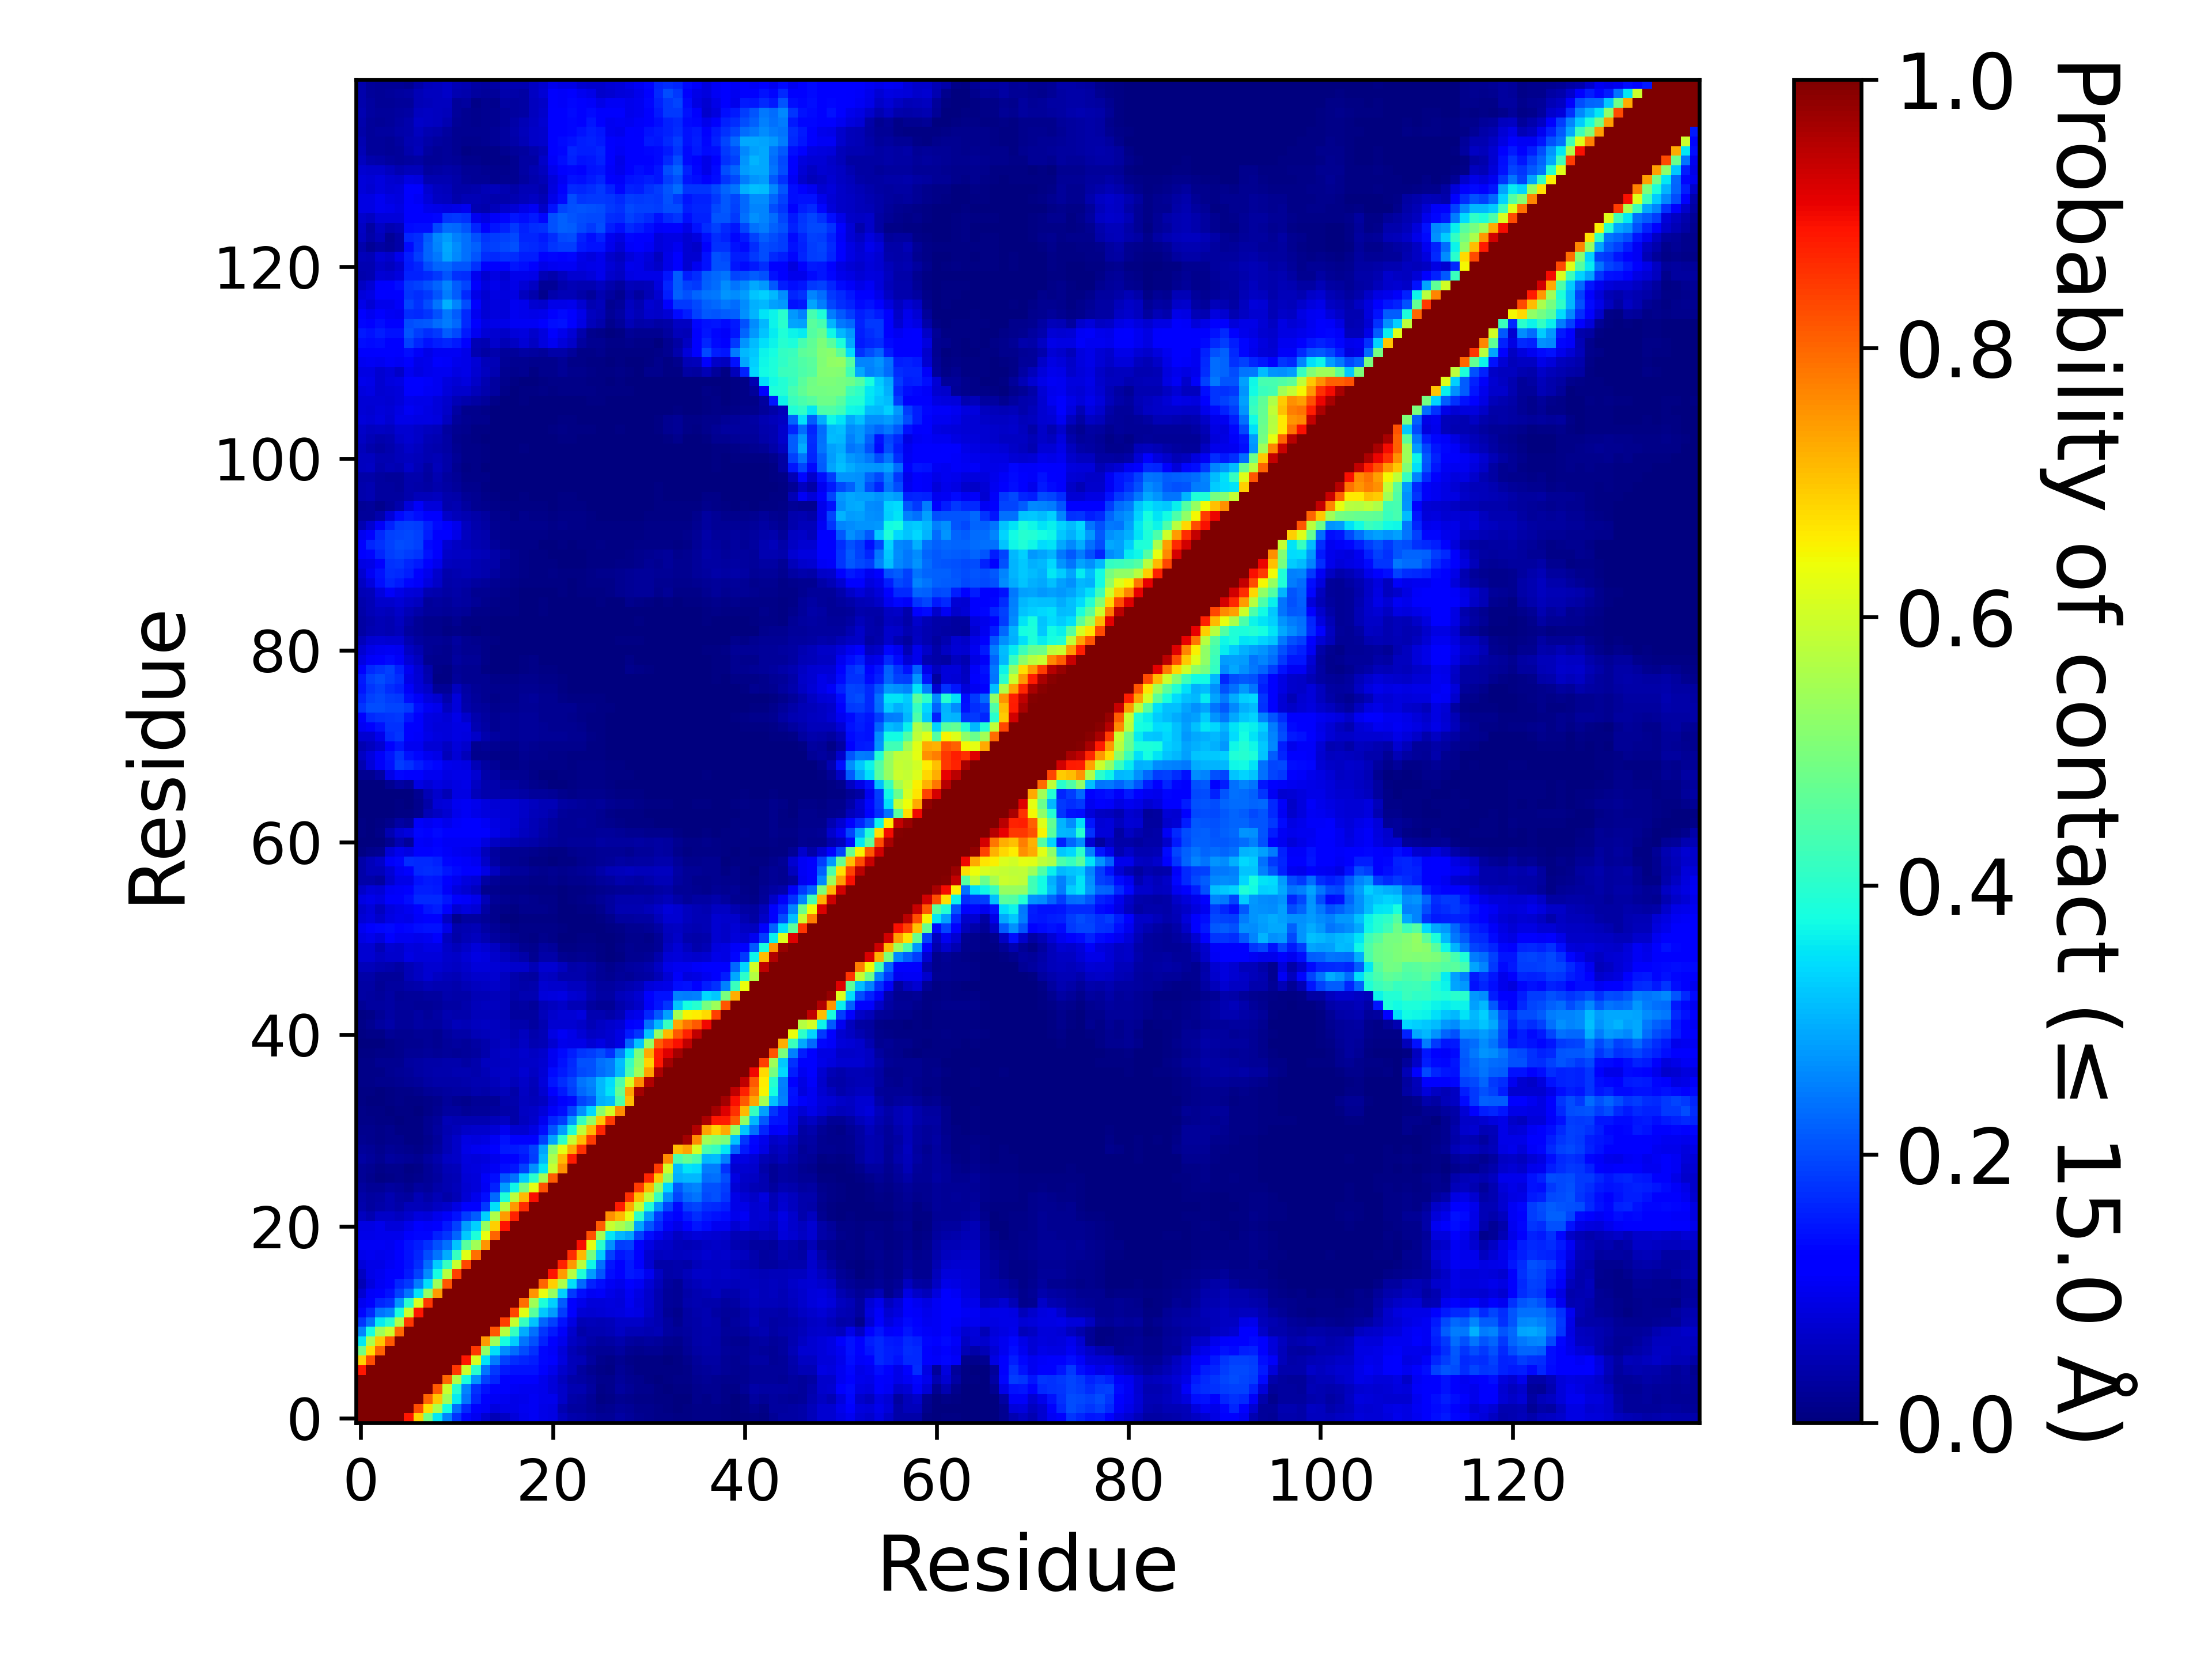

Values plotted in this chart, from the file beside it:
, 1, 2, 3, 4, 5, 6, 7, 8, 9, 10, 11, 12, 13, 14, 15, 16, 17, 18, 19, 20, 21, 22, 23
1, 1.0, 1.0, 1.0, 1.0, 1.0, 0.8858, 0.687, 0.4896, 0.3533, 0.2548, 0.1773, 0.13, 0.1007, 0.07279, 0.05019, 0.06051, 0.08057, 0.09642, 0.1046, 0.09203, 0.08865, 0.05712, 0.04118
2, 1.0, 1.0, 1.0, 1.0, 1.0, 1.0, 0.8271, 0.675, 0.5561, 0.3758, 0.2362, 0.1653, 0.1202, 0.1056, 0.08303, 0.09361, 0.09073, 0.1005, 0.1038, 0.09258, 0.08856, 0.04519, 0.02941
3, 1.0, 1.0, 1.0, 1.0, 1.0, 1.0, 1.0, 0.8032, 0.6953, 0.543, 0.3562, 0.2413, 0.1623, 0.1233, 0.1042, 0.09855, 0.0921, 0.09689, 0.1024, 0.0947, 0.09462, 0.06541, 0.0387
4, 1.0, 1.0, 1.0, 1.0, 1.0, 1.0, 1.0, 1.0, 0.814, 0.5952, 0.3982, 0.2562, 0.1749, 0.1415, 0.1203, 0.1108, 0.1032, 0.09944, 0.1002, 0.09465, 0.08155, 0.06354, 0.0466
5, 1.0, 1.0, 1.0, 1.0, 1.0, 1.0, 1.0, 1.0, 1.0, 0.7976, 0.5639, 0.38, 0.2716, 0.1883, 0.1602, 0.1284, 0.1202, 0.1178, 0.1129, 0.0943, 0.07936, 0.05603, 0.0367
6, 0.8858, 1.0, 1.0, 1.0, 1.0, 1.0, 1.0, 1.0, 1.0, 1.0, 0.8496, 0.5949, 0.4004, 0.2384, 0.1812, 0.1488, 0.1413, 0.1443, 0.1422, 0.1126, 0.09587, 0.06956, 0.0541
7, 0.687, 0.8271, 1.0, 1.0, 1.0, 1.0, 1.0, 1.0, 1.0, 1.0, 1.0, 0.8866, 0.6119, 0.3495, 0.2479, 0.1893, 0.1692, 0.1617, 0.1527, 0.1328, 0.1217, 0.08567, 0.05227
8, 0.4896, 0.675, 0.8032, 1.0, 1.0, 1.0, 1.0, 1.0, 1.0, 1.0, 1.0, 1.0, 0.8498, 0.5298, 0.3452, 0.2646, 0.2341, 0.203, 0.1746, 0.1314, 0.1087, 0.07952, 0.04938
9, 0.3533, 0.5561, 0.6953, 0.814, 1.0, 1.0, 1.0, 1.0, 1.0, 1.0, 1.0, 1.0, 1.0, 0.745, 0.5411, 0.3786, 0.3261, 0.2386, 0.2062, 0.16, 0.1272, 0.09414, 0.06243
10, 0.2548, 0.3758, 0.543, 0.5952, 0.7976, 1.0, 1.0, 1.0, 1.0, 1.0, 1.0, 1.0, 1.0, 1.0, 0.8179, 0.5715, 0.4166, 0.2955, 0.2359, 0.176, 0.151, 0.1079, 0.06983
11, 0.1773, 0.2362, 0.3562, 0.3982, 0.5639, 0.8496, 1.0, 1.0, 1.0, 1.0, 1.0, 1.0, 1.0, 1.0, 1, 0.8408, 0.5933, 0.4149, 0.3203, 0.2258, 0.1902, 0.1419, 0.08975
12, 0.13, 0.1653, 0.2413, 0.2562, 0.38, 0.5949, 0.8866, 1.0, 1.0, 1.0, 1.0, 1.0, 1.0, 1.0, 1.0, 1.0, 0.8352, 0.624, 0.4576, 0.3212, 0.2794, 0.1862, 0.1242
13, 0.1007, 0.1202, 0.1623, 0.1749, 0.2716, 0.4004, 0.6119, 0.8498, 1.0, 1.0, 1.0, 1.0, 1.0, 1.0, 1.0, 1.0, 1.0, 0.7914, 0.5436, 0.383, 0.3295, 0.215, 0.1215
14, 0.07279, 0.1056, 0.1233, 0.1415, 0.1883, 0.2384, 0.3495, 0.5298, 0.745, 1.0, 1.0, 1.0, 1.0, 1.0, 1.0, 1.0, 1.0, 1.0, 0.7524, 0.6312, 0.5331, 0.3295, 0.182
15, 0.05019, 0.08303, 0.1042, 0.1203, 0.1602, 0.1812, 0.2479, 0.3452, 0.5411, 0.8179, 1, 1.0, 1.0, 1.0, 1.0, 1.0, 1.0, 1.0, 1.0, 0.8015, 0.6908, 0.5617, 0.344
16, 0.06051, 0.09361, 0.09855, 0.1108, 0.1284, 0.1488, 0.1893, 0.2646, 0.3786, 0.5715, 0.8408, 1.0, 1.0, 1.0, 1.0, 1.0, 1.0, 1.0, 1.0, 1.0, 0.8898, 0.746, 0.5714
17, 0.08057, 0.09073, 0.0921, 0.1032, 0.1202, 0.1413, 0.1692, 0.2341, 0.3261, 0.4166, 0.5933, 0.8352, 1.0, 1.0, 1.0, 1.0, 1.0, 1.0, 1.0, 1.0, 1, 0.8716, 0.747
18, 0.09642, 0.1005, 0.09689, 0.09944, 0.1178, 0.1443, 0.1617, 0.203, 0.2386, 0.2955, 0.4149, 0.624, 0.7914, 1.0, 1.0, 1.0, 1.0, 1.0, 1.0, 1.0, 1.0, 1.0, 0.8597
19, 0.1046, 0.1038, 0.1024, 0.1002, 0.1129, 0.1422, 0.1527, 0.1746, 0.2062, 0.2359, 0.3203, 0.4576, 0.5436, 0.7524, 1.0, 1.0, 1.0, 1.0, 1.0, 1.0, 1.0, 1.0, 1.0
20, 0.09203, 0.09258, 0.0947, 0.09465, 0.0943, 0.1126, 0.1328, 0.1314, 0.16, 0.176, 0.2258, 0.3212, 0.383, 0.6312, 0.8015, 1.0, 1.0, 1.0, 1.0, 1.0, 1.0, 1.0, 1.0
21, 0.08865, 0.08856, 0.09462, 0.08155, 0.07936, 0.09587, 0.1217, 0.1087, 0.1272, 0.151, 0.1902, 0.2794, 0.3295, 0.5331, 0.6908, 0.8898, 1, 1.0, 1.0, 1.0, 1.0, 1.0, 1.0
22, 0.05712, 0.04519, 0.06541, 0.06354, 0.05603, 0.06956, 0.08567, 0.07952, 0.09414, 0.1079, 0.1419, 0.1862, 0.215, 0.3295, 0.5617, 0.746, 0.8716, 1.0, 1.0, 1.0, 1.0, 1.0, 1.0
23, 0.04118, 0.02941, 0.0387, 0.0466, 0.0367, 0.0541, 0.05227, 0.04938, 0.06243, 0.06983, 0.08975, 0.1242, 0.1215, 0.182, 0.344, 0.5714, 0.747, 0.8597, 1.0, 1.0, 1.0, 1.0, 1.0
24, 0.03598, 0.03003, 0.03483, 0.04409, 0.03255, 0.03085, 0.04831, 0.0373, 0.0493, 0.03871, 0.04806, 0.07677, 0.09401, 0.1381, 0.2296, 0.3906, 0.5745, 0.7124, 0.8927, 1.0, 1.0, 1.0, 1.0
25, 0.03118, 0.02312, 0.02034, 0.03014, 0.02519, 0.01878, 0.02911, 0.0259, 0.0378, 0.0468, 0.0528, 0.07223, 0.08192, 0.1043, 0.1594, 0.2775, 0.3682, 0.4948, 0.6271, 0.8232, 1.0, 1.0, 1.0
26, 0.01983, 0.01382, 0.006665, 0.01142, 0.01523, 0.00997, 0.01549, 0.01995, 0.03088, 0.04496, 0.04702, 0.075, 0.08031, 0.1063, 0.1373, 0.2104, 0.2354, 0.3257, 0.3998, 0.5471, 0.8121, 1, 1.0
27, 0.02321, 0.01574, 0.009525, 0.01291, 0.01373, 0.00662, 0.01119, 0.0202, 0.03211, 0.04878, 0.05209, 0.08189, 0.08571, 0.09012, 0.1033, 0.1381, 0.147, 0.1889, 0.2695, 0.3549, 0.5913, 0.7568, 1.0
28, 0.03155, 0.02606, 0.01945, 0.02812, 0.02496, 0.02078, 0.01567, 0.02904, 0.03934, 0.05993, 0.06611, 0.08501, 0.08129, 0.0831, 0.09448, 0.1282, 0.1272, 0.1479, 0.1865, 0.3058, 0.5576, 0.7118, 0.8794
29, 0.02452, 0.02011, 0.01476, 0.02132, 0.0179, 0.01507, 0.0101, 0.01711, 0.02884, 0.04865, 0.06541, 0.0914, 0.09885, 0.1041, 0.1219, 0.1517, 0.1518, 0.16, 0.1885, 0.2866, 0.5145, 0.6254, 0.7293
30, 0.01779, 0.01403, 0.01081, 0.0142, 0.012, 0.0053, 0.00431, 0.01253, 0.02561, 0.04941, 0.06364, 0.08879, 0.08459, 0.08905, 0.1052, 0.1426, 0.1175, 0.1162, 0.1262, 0.1907, 0.2872, 0.4033, 0.5869
31, 0.01531, 0.0131, 0.0104, 0.01227, 0.006605, 0.005615, 0.00728, 0.01751, 0.02803, 0.04446, 0.05083, 0.06595, 0.06705, 0.06805, 0.07656, 0.09832, 0.07138, 0.07316, 0.08674, 0.1375, 0.2097, 0.2781, 0.39
32, 0.01075, 0.00826, 0.00552, 0.005485, 0.00308, 0.00469, 0.007785, 0.01937, 0.02696, 0.04918, 0.04601, 0.04627, 0.04646, 0.04676, 0.05334, 0.06096, 0.03803, 0.0563, 0.0691, 0.1013, 0.1612, 0.1869, 0.2738
33, 0.00953, 0.00667, 0.00419, 0.001725, 0.005855, 0.004095, 0.002595, 0.00944, 0.01846, 0.02867, 0.02765, 0.0208, 0.02636, 0.02361, 0.02752, 0.03879, 0.03579, 0.05866, 0.06526, 0.07926, 0.1063, 0.1376, 0.1915
34, 0.004935, 0.00231, 0.00332, 0.004435, 0.007905, 0.006545, 0.00549, 0.01048, 0.01315, 0.02369, 0.01909, 0.01456, 0.02131, 0.01985, 0.02187, 0.04165, 0.03945, 0.05615, 0.0527, 0.06219, 0.09211, 0.1161, 0.1365
35, 0.004955, 0.004435, 0.003445, 0.006045, 0.00951, 0.00987, 0.01497, 0.02082, 0.02378, 0.02882, 0.03302, 0.0331, 0.04119, 0.03903, 0.04365, 0.05117, 0.03519, 0.06018, 0.0483, 0.07372, 0.1275, 0.1507, 0.185
36, 0.009525, 0.0081, 0.01185, 0.01336, 0.01759, 0.01985, 0.02549, 0.0316, 0.03532, 0.038, 0.03743, 0.04047, 0.04352, 0.0445, 0.0519, 0.06361, 0.05181, 0.06473, 0.05162, 0.07878, 0.1459, 0.1685, 0.1922
37, 0.01078, 0.00993, 0.01166, 0.01599, 0.02182, 0.02535, 0.03126, 0.03882, 0.03952, 0.04099, 0.04563, 0.04503, 0.04166, 0.05075, 0.06187, 0.06448, 0.06218, 0.07081, 0.05999, 0.07692, 0.1346, 0.1519, 0.1694
38, 0.01133, 0.009935, 0.01784, 0.01715, 0.01896, 0.02756, 0.03269, 0.03904, 0.03528, 0.0403, 0.03943, 0.03469, 0.04259, 0.05628, 0.05806, 0.06017, 0.06154, 0.06618, 0.06442, 0.07129, 0.09773, 0.1437, 0.1676
39, 0.00584, 0.00442, 0.008865, 0.01165, 0.01541, 0.02252, 0.02224, 0.0237, 0.02183, 0.02535, 0.02273, 0.02563, 0.02832, 0.04084, 0.05503, 0.06311, 0.06046, 0.067, 0.0598, 0.06883, 0.09837, 0.1346, 0.1535
40, 0.00108, 0.00182, 0.003075, 0.008985, 0.01195, 0.01628, 0.01698, 0.01995, 0.01718, 0.0244, 0.02741, 0.02413, 0.03261, 0.04104, 0.05324, 0.05889, 0.05042, 0.06204, 0.04353, 0.04812, 0.07297, 0.09601, 0.0914
41, 0.006925, 0.00788, 0.01006, 0.01973, 0.01654, 0.01822, 0.02299, 0.02171, 0.01769, 0.03071, 0.03592, 0.03806, 0.04726, 0.05306, 0.05621, 0.0558, 0.04493, 0.05597, 0.03943, 0.04897, 0.08764, 0.103, 0.09174
42, 0.00973, 0.01773, 0.0302, 0.03581, 0.0269, 0.02532, 0.03152, 0.0295, 0.02883, 0.04198, 0.05441, 0.04707, 0.05622, 0.05997, 0.05516, 0.0515, 0.03927, 0.04204, 0.02822, 0.04485, 0.07265, 0.07406, 0.07143
43, 0.00672, 0.01098, 0.02254, 0.03274, 0.0256, 0.02695, 0.03414, 0.02712, 0.03139, 0.04494, 0.03979, 0.04263, 0.05169, 0.05245, 0.0544, 0.04703, 0.0306, 0.02976, 0.02871, 0.05135, 0.06899, 0.07608, 0.07439
44, 0.02168, 0.02819, 0.02744, 0.03448, 0.0258, 0.02386, 0.02281, 0.02057, 0.02392, 0.0343, 0.0346, 0.04157, 0.05323, 0.05578, 0.0551, 0.05303, 0.03111, 0.03188, 0.02387, 0.0502, 0.05629, 0.06608, 0.05011
45, 0.03281, 0.02905, 0.02575, 0.03181, 0.02198, 0.02429, 0.02622, 0.02836, 0.02878, 0.04037, 0.03689, 0.03888, 0.04711, 0.04746, 0.05453, 0.05086, 0.03678, 0.04455, 0.04394, 0.08203, 0.08525, 0.08936, 0.07104
46, 0.03242, 0.03264, 0.02183, 0.02847, 0.02805, 0.03607, 0.03981, 0.05012, 0.04417, 0.04423, 0.04099, 0.04911, 0.05662, 0.06036, 0.063, 0.05637, 0.04219, 0.0382, 0.04054, 0.07365, 0.06788, 0.06955, 0.05694
47, 0.03736, 0.03621, 0.02443, 0.0261, 0.02399, 0.04783, 0.06031, 0.07186, 0.05897, 0.05192, 0.04888, 0.05885, 0.06705, 0.06861, 0.07047, 0.05756, 0.04101, 0.03464, 0.0281, 0.06139, 0.05659, 0.04232, 0.03945
48, 0.05168, 0.05165, 0.04486, 0.03987, 0.03224, 0.04855, 0.06119, 0.07106, 0.07269, 0.06313, 0.06166, 0.06943, 0.08027, 0.07876, 0.07579, 0.07206, 0.06964, 0.06746, 0.04728, 0.07225, 0.07099, 0.05578, 0.0383
49, 0.07169, 0.07394, 0.0587, 0.06722, 0.06668, 0.0891, 0.08172, 0.08056, 0.07937, 0.06963, 0.06562, 0.07426, 0.08595, 0.08368, 0.06935, 0.05666, 0.04612, 0.03572, 0.0194, 0.03644, 0.03677, 0.01732, 0.01378
50, 0.07259, 0.07296, 0.04758, 0.07169, 0.06999, 0.08514, 0.0811, 0.08783, 0.08797, 0.06535, 0.05323, 0.06506, 0.07908, 0.07414, 0.06176, 0.04133, 0.03088, 0.019, 0.01228, 0.02747, 0.02465, 0.00685, 0.00759
51, 0.08748, 0.09555, 0.08568, 0.114, 0.1013, 0.09887, 0.09511, 0.1004, 0.1109, 0.05708, 0.0381, 0.0503, 0.05637, 0.04442, 0.03034, 0.02005, 0.01187, 0.00848, 0.00446, 0.01208, 0.008195, 0.002575, 0.00283
52, 0.09882, 0.1157, 0.1303, 0.1361, 0.1262, 0.1321, 0.138, 0.1443, 0.1417, 0.09221, 0.04001, 0.04555, 0.04725, 0.03407, 0.0217, 0.01548, 0.00758, 0.01123, 0.009335, 0.01086, 0.01, 0.00425, 0.002135
53, 0.07477, 0.08571, 0.06805, 0.08868, 0.09751, 0.0931, 0.1057, 0.1209, 0.1218, 0.06086, 0.01404, 0.02749, 0.02863, 0.02342, 0.01378, 0.003825, 0.002455, 0.005985, 0.00597, 0.00603, 0.00501, 0.001585, 0.00047
54, 0.07, 0.07907, 0.05843, 0.08285, 0.09373, 0.09881, 0.1211, 0.1466, 0.1524, 0.1186, 0.07346, 0.08273, 0.07488, 0.03431, 0.01391, 0.01031, 0.007245, 0.01496, 0.01253, 0.01324, 0.008505, 0.000695, 0.00273
55, 0.08849, 0.09375, 0.08696, 0.1128, 0.1132, 0.1387, 0.1671, 0.1665, 0.1654, 0.1464, 0.1175, 0.109, 0.09579, 0.0482, 0.02034, 0.01686, 0.01476, 0.0179, 0.01311, 0.01105, 0.00893, 0.003815, 0.00502
56, 0.06384, 0.08055, 0.07679, 0.1052, 0.1072, 0.1223, 0.1561, 0.1548, 0.1509, 0.1073, 0.08573, 0.07249, 0.05482, 0.01539, 0.01346, 0.00994, 0.00889, 0.01098, 0.00666, 0.004205, 0.00469, 0.00196, 0.005275
57, 0.03584, 0.03846, 0.03086, 0.06842, 0.09223, 0.0913, 0.1412, 0.1492, 0.1476, 0.1155, 0.1012, 0.08383, 0.07478, 0.03384, 0.02024, 0.01431, 0.01381, 0.01472, 0.01092, 0.01083, 0.01509, 0.00795, 0.01387
58, 0.03665, 0.05377, 0.05163, 0.07752, 0.1048, 0.1277, 0.1661, 0.1705, 0.1657, 0.1483, 0.136, 0.1253, 0.1196, 0.08816, 0.05483, 0.03259, 0.0259, 0.02348, 0.01714, 0.01346, 0.018, 0.01527, 0.01739
59, 0.0381, 0.05443, 0.06563, 0.1084, 0.1297, 0.1709, 0.1653, 0.1652, 0.1591, 0.1321, 0.1158, 0.1075, 0.09923, 0.06368, 0.03193, 0.01936, 0.01734, 0.01432, 0.00649, 0.005265, 0.003685, 0.004045, 0.007685
60, 0.004225, 0.01174, 0.01826, 0.07677, 0.0947, 0.08601, 0.1261, 0.1262, 0.1306, 0.1086, 0.101, 0.09545, 0.08601, 0.0538, 0.03101, 0.01707, 0.01933, 0.01822, 0.01459, 0.009835, 0.007535, 0.00471, 0.01203
... 80 more rows
